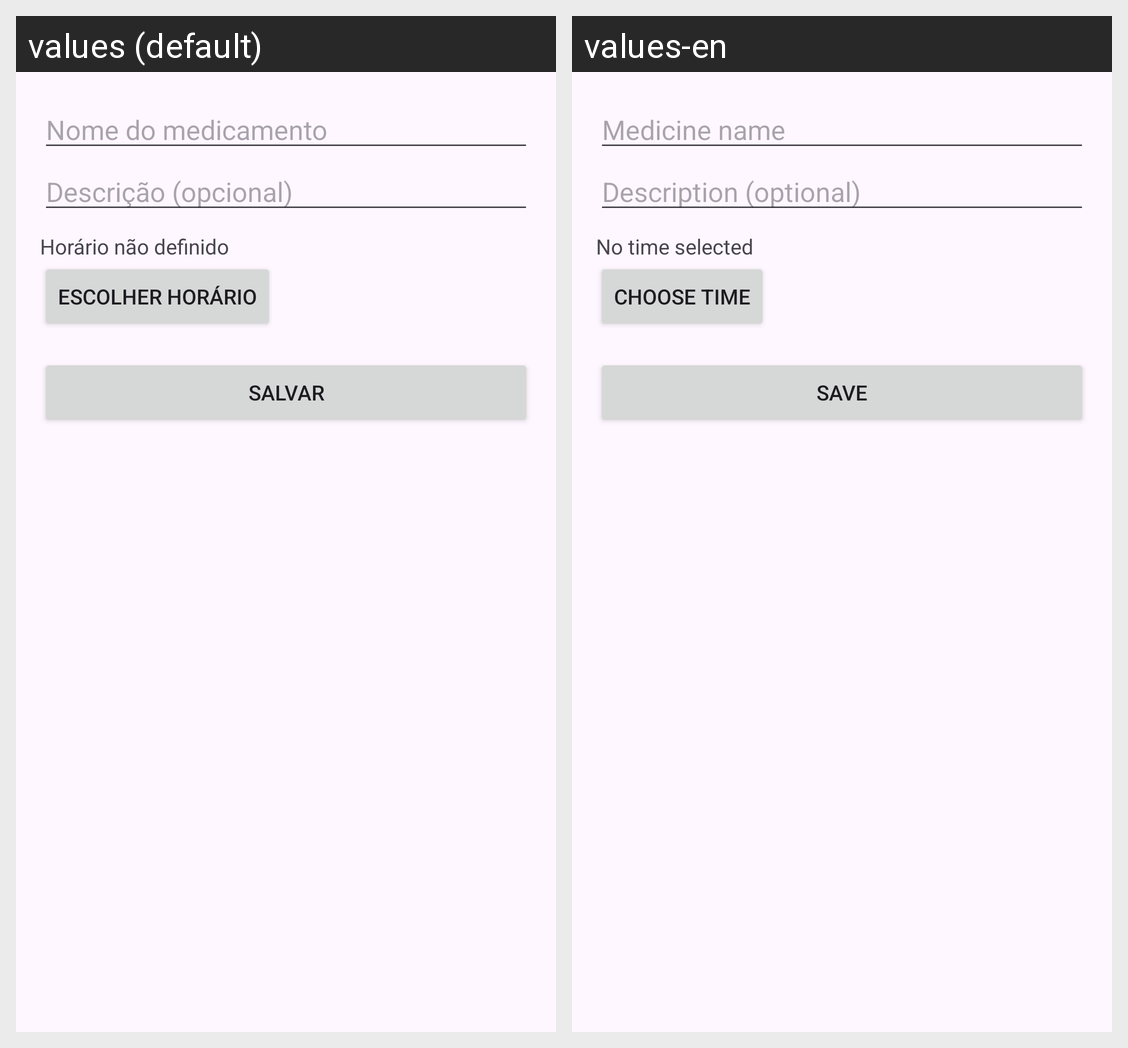

Translations of the strings shown on this Android screen, per locale in the grid:
Android screen res/layout/activity_cadastro_medicamento.xml rendered under 2 locales, left to right: values (default), values-en. Device: Nexus 5 (rendered at 1080×1920; each locale shown at half size, 540×960, under a caption strip naming it); theme Theme.ControleMedicamentos.
Strings drawn on this screen, with the default value and each locale's value (text and hints the layout hard-codes, and strings that could not be matched under every locale, appear in the picture but are not listed):

hint_nome
  values: Nome do medicamento
  values-en: Medicine name

hint_descricao
  values: Descrição (opcional)
  values-en: Description (optional)

hint_horario
  values: Horário não definido
  values-en: No time selected

btn_escolher_horario
  values: Escolher horário
  values-en: Choose time

btn_salvar
  values: Salvar
  values-en: Save
